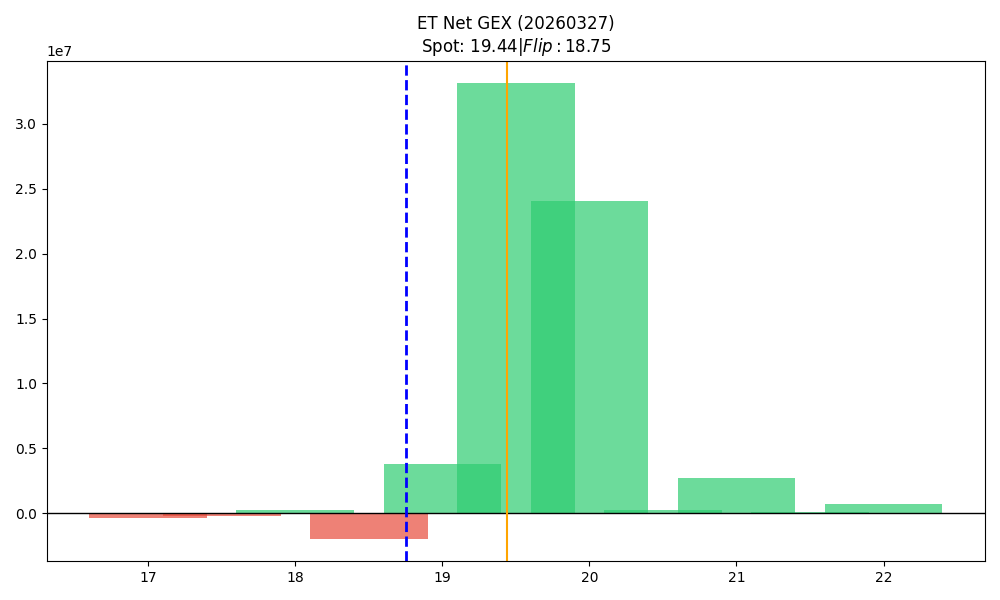

The table this chart was drawn from, first rows:
strike, call_gex, put_gex, call_dex, put_dex, net_greek_delta, net_gex
17.0, 457752, 823176, 7583552, -666964, 0.3378, -365424
17.5, 3909, 193889, 161540, -186477, -0.01226, -189979
18.0, 2306095, 2034742, 13438786, -1396394, 0.4135, 271352
18.5, 357964, 2294622, 3876227, -962407, 0.1927, -1936658
19.0, 14551292, 10724798, 39895521, -8211038, 0.3876, 3826494
19.5, 34774953, 1658782, 18986287, -1261587, 0.3975, 33116170
20.0, 25097670, 1029970, 20897873, -2093494, 0.2398, 24067700
20.5, 263528, 7584, 138945, -27494, 0.07737, 255944
21.0, 2737786, 3334, 1892984, -18716, 0.09933, 2734451
21.5, 67199, 0.0, 61573, 0.0, 0.0996, 67199
22.0, 726279, 1347, 511529, -14191, 0.04831, 724932
